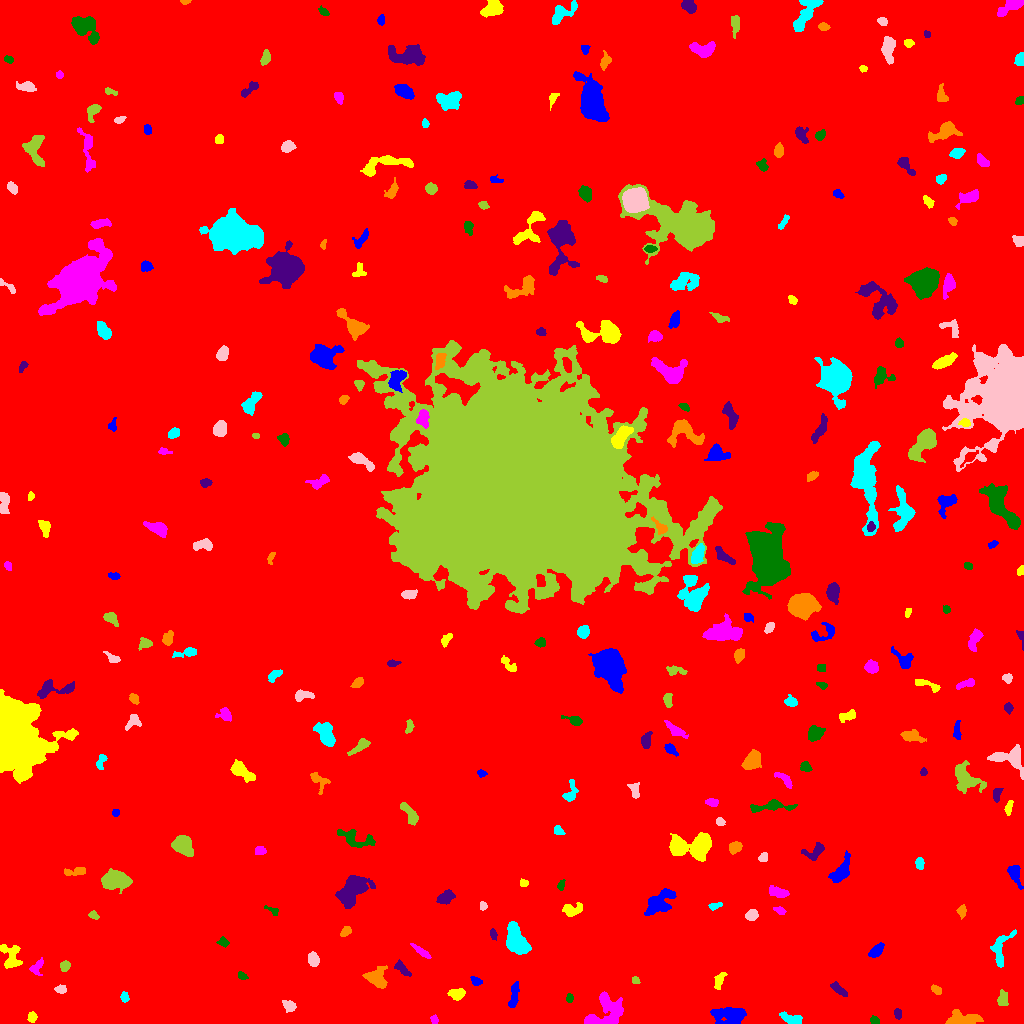

Values plotted in this chart, from the file beside it:
ID, X, Y, A, B, theta, total_flux, mu_max, mu_median, mu_mean, R_fwhm, R_e, R10, R90, x_start, x_end, y_start, y_end, area, greylevel
0, 519.6, 506.6, 300.4, 297.3, 0.2643, 2375801, 16.0, 2.0, 2.593, 103.3, 243.1, 91.57, 401.3, 0, 1023, 0, 1023, 916220, 2.593
1, 730.1, 8.41, 8.943, 3.92, 0.02471, 2499, 16.0, 4.0, 5.195, 5.557, 6.507, 2.394, 10.67, 710, 746, 0, 16, 481, 11.2
2, 32.13, 6.262, 2.422, 2.162, 1.387, 164.0, 4.0, 2.0, 1.822, 4.029, 2.821, 1.128, 4.583, 27, 37, 1, 12, 90, 8.822
3, 434, 3.936, 2.167, 1.675, -1.236, 171.0, 5.0, 2.0, 2.714, 3.141, 2.394, 0.9772, 3.742, 430, 438, 0, 9, 63, 9.714
4, 874.8, 3.063, 2.384, 1.765, -0.5583, 206.0, 5.0, 3.0, 2.901, 3.785, 2.706, 1.128, 4.029, 870, 879, 0, 8, 71, 9.901
5, 897.6, 10.14, 2.584, 1.683, -1.388, 213.0, 6.0, 3.0, 2.766, 3.656, 2.646, 0.9772, 4.146, 894, 901, 4, 15, 77, 9.766
6, 961.6, 4.51, 8.376, 3.177, 0.02701, 1300, 9.0, 4.0, 3.704, 6.794, 5.698, 2.257, 8.722, 945, 983, 0, 14, 351, 10.7
7, 791.7, 4.119, 5.362, 2.166, -0.312, 479.0, 6.0, 2.0, 2.508, 5.202, 3.989, 1.493, 6.408, 779, 802, 0, 12, 191, 9.508
8, 289.4, 17.33, 3.076, 2.45, -0.5964, 307.0, 6.0, 2.0, 2.308, 4.107, 3.385, 1.262, 5.528, 282, 296, 11, 23, 133, 9.308
9, 1003, 25.38, 4.464, 2.555, 1.518, 242.0, 4.0, 2.0, 1.658, 4.951, 3.7, 1.382, 5.809, 997, 1008, 18, 34, 146, 8.658
10, 200.1, 21.64, 7.55, 3.498, -0.08354, 1652, 10.0, 3.0, 3.924, 6.864, 5.726, 2.257, 9.424, 183, 217, 11, 30, 421, 10.92
11, 514.1, 28.79, 7.727, 1.925, 1.371, 349.0, 4.0, 2.0, 1.79, 5.997, 4.184, 1.596, 6.628, 508, 519, 16, 42, 195, 9.79
12, 456.8, 29.74, 3.946, 2.47, -0.02443, 352.0, 5.0, 2.0, 2.133, 4.406, 3.868, 1.493, 6.18, 447, 465, 23, 35, 165, 9.133
13, 605.7, 12.21, 10.78, 7.396, 0.6293, 3313, 12.0, 5.0, 5.05, 9.202, 8.058, 3.192, 12.55, 584, 623, 0, 32, 656, 11.05
14, 569.4, 25.54, 2.111, 1.622, 1.481, 156.0, 5.0, 2.0, 2.476, 3.038, 2.326, 0.9772, 3.7, 566, 573, 21, 30, 63, 9.476
15, 839, 33.46, 5.12, 1.641, -0.6328, 432.0, 7.0, 3.0, 3.0, 4.222, 3.656, 1.382, 5.642, 830, 847, 27, 42, 144, 10.0
16, 936.3, 33.64, 2.815, 1.813, -0.6025, 278.0, 7.0, 3.0, 3.233, 3.432, 2.932, 1.128, 4.514, 931, 941, 29, 39, 86, 12.23
17, 124.6, 26.63, 2.403, 1.883, -1.448, 292.0, 7.0, 3.0, 3.65, 3.523, 2.706, 1.128, 4.26, 120, 129, 21, 32, 80, 10.65
18, 60.34, 34, 2.728, 1.835, -0.02181, 334.0, 8.0, 3.0, 3.711, 3.523, 2.821, 1.128, 4.478, 54, 66, 30, 39, 90, 11.71
19, 635.6, 42.97, 2.111, 1.661, -0.8361, 196.0, 6.0, 3.0, 3.439, 3.656, 2.459, 0.9772, 3.7, 632, 640, 40, 47, 57, 10.44
20, 793, 37.73, 3.756, 2.299, -0.7311, 221.0, 5.0, 2.0, 1.889, 3.038, 3.038, 1.128, 5.202, 784, 799, 32, 47, 117, 8.889
21, 476, 42.38, 2.978, 1.753, -0.5329, 229.0, 5.0, 2.0, 2.573, 3.7, 2.877, 1.128, 4.478, 470, 482, 38, 47, 89, 9.573
22, 719.1, 43.34, 4.109, 2.049, 1.13, 287.0, 7.0, 2.0, 2.065, 2.706, 3.29, 1.128, 5.323, 714, 727, 34, 51, 139, 9.065
23, 36.51, 56.46, 4.423, 2.332, 0.9557, 203.0, 4.0, 1.0, 1.43, 4.549, 3.568, 1.382, 5.528, 29, 43, 48, 66, 142, 9.43
24, 242.3, 47.5, 2.182, 1.594, -0.5546, 119.0, 4.0, 2.0, 1.7, 3.385, 2.257, 0.7979, 3.656, 238, 248, 44, 52, 70, 10.7
25, 401.5, 55.11, 5.352, 2.193, -0.7536, 271.0, 5.0, 2.0, 1.856, 3.241, 3.785, 1.382, 6.077, 394, 411, 47, 64, 146, 9.856
26, 376.4, 44.9, 5.492, 4.438, -0.6189, 1485, 10.0, 4.0, 4.446, 6.979, 5.585, 2.257, 8.885, 362, 387, 35, 58, 334, 10.45
27, 1001, 75.28, 10.32, 4.314, 1.214, 1074, 9.0, 3.0, 3.305, 4.82, 5.781, 2.185, 8.921, 990, 1016, 56, 94, 325, 10.3
28, 313.1, 64.29, 3.37, 2.461, -1.098, 408.0, 7.0, 3.0, 2.757, 4.029, 3.656, 1.382, 5.726, 308, 319, 57, 72, 148, 9.757
29, 64.45, 57.28, 2.458, 2.196, 1.213, 437.0, 10.0, 4.0, 4.37, 3.7, 2.932, 1.128, 4.652, 60, 70, 52, 63, 100, 11.37
30, 842.5, 61.18, 4.309, 2.357, 0.8126, 227.0, 4.0, 2.0, 1.707, 4.82, 3.568, 1.382, 5.585, 835, 852, 56, 69, 133, 8.707
31, 876.7, 72.91, 3.807, 2.178, 0.7889, 664.0, 11.0, 3.0, 4.099, 3.827, 3.568, 1.382, 5.863, 868, 884, 66, 81, 162, 11.1
32, 11.61, 66.3, 6.967, 4.594, -1.315, 971.0, 7.0, 3.0, 3.044, 5.202, 5.754, 2.185, 8.992, 0, 22, 55, 79, 319, 9.044
33, 421.1, 72.03, 5.866, 1.493, -0.6297, 442.0, 6.0, 3.0, 3.299, 5.352, 3.827, 1.596, 5.781, 410, 431, 65, 80, 134, 11.3
34, 222.9, 81.04, 2.495, 2.07, -0.5114, 241.0, 7.0, 2.0, 2.708, 2.821, 2.706, 0.9772, 4.406, 216, 229, 76, 87, 89, 9.708
35, 493, 89.82, 2.683, 1.56, -1.332, 174.0, 6.0, 2.0, 2.451, 3.09, 2.523, 0.9772, 4.068, 490, 497, 83, 95, 71, 9.451
36, 345.7, 92.35, 2.682, 2.049, 0.6521, 246.0, 6.0, 2.0, 2.562, 3.7, 2.877, 1.128, 4.618, 340, 351, 87, 97, 96, 9.562
37, 516.1, 83.22, 8.219, 4.454, -1.126, 4692, 18.0, 9.0, 8.673, 9.491, 7.356, 3.038, 11.18, 506, 531, 69, 102, 541, 14.67
38, 751.7, 108.3, 2.93, 2.507, 0.4845, 463.0, 7.0, 4.0, 3.617, 4.618, 3.523, 1.382, 5.441, 745, 758, 103, 114, 128, 11.62
39, 93.51, 108.3, 2.648, 1.807, -0.539, 267.0, 6.0, 4.0, 3.608, 4.029, 2.764, 1.128, 4.297, 88, 99, 104, 113, 74, 9.608
40, 294.8, 107.5, 2.224, 1.928, 0.1062, 293.0, 8.0, 4.0, 3.907, 3.7, 2.646, 0.9772, 4.107, 290, 300, 103, 111, 75, 10.91
41, 658.4, 120.7, 8.517, 4.489, 0.6428, 2162, 14.0, 4.0, 4.495, 4.918, 6.699, 2.326, 10.75, 644, 676, 108, 135, 481, 10.49
42, 571.1, 113.4, 4.75, 3.019, 0.1856, 414.0, 6.0, 2.0, 2.039, 4.406, 3.989, 1.493, 6.723, 562, 582, 107, 121, 203, 9.039
43, 779.5, 113, 2.787, 1.565, -0.3886, 191.0, 5.0, 3.0, 2.388, 3.613, 2.646, 0.9772, 4.029, 773, 786, 109, 117, 80, 12.39
44, 273.5, 112.4, 3.361, 1.636, -0.4985, 169.0, 7.0, 1.0, 2.139, 2.257, 2.326, 0.7979, 4.26, 264, 278, 108, 118, 79, 9.139
45, 446.6, 126.8, 4.249, 2.881, 0.6902, 562.0, 8.0, 3.0, 2.927, 4.334, 4.184, 1.596, 6.723, 436, 455, 119, 134, 192, 10.93
46, 961.4, 112.2, 2.663, 2.022, 1.561, 286.0, 7.0, 3.0, 2.889, 3.338, 2.821, 1.128, 4.549, 956, 966, 104, 119, 99, 9.889
47, 714.2, 117.4, 3.598, 1.666, 0.1968, 244.0, 7.0, 3.0, 2.94, 2.985, 2.764, 0.9772, 4.478, 708, 722, 113, 121, 83, 8.94
48, 482.5, 117.3, 1.862, 1.745, -0.7761, 107.0, 4.0, 2.0, 1.726, 3.241, 2.257, 0.7979, 3.568, 480, 487, 113, 122, 62, 9.726
49, 116.3, 143.1, 6.594, 3.998, 0.05613, 2563, 15.0, 5.0, 5.263, 6.794, 6.333, 2.459, 10.09, 101, 132, 130, 155, 487, 12.26
50, 50.86, 132.5, 3.487, 1.772, -1.466, 193.0, 4.0, 2.0, 1.911, 4.478, 3.038, 1.128, 4.82, 47, 55, 125, 139, 101, 8.911
51, 1014, 150.4, 5.699, 2.779, -1.236, 867.0, 12.0, 3.0, 4.148, 4.146, 4.297, 1.596, 7.136, 1007, 1023, 134, 158, 209, 10.15
52, 523.5, 140.4, 2.05, 1.723, -0.1571, 135.0, 4.0, 2.0, 2.143, 3.742, 2.459, 0.9772, 3.656, 520, 528, 137, 145, 63, 9.143
53, 777.9, 131.4, 4.808, 2.134, -0.2114, 647.0, 8.0, 3.0, 3.497, 5.352, 4.068, 1.596, 6.408, 769, 789, 126, 138, 185, 10.5
54, 560.8, 137.9, 2.577, 1.507, 1.321, 228.0, 8.0, 3.0, 3.257, 2.985, 2.394, 0.7979, 3.909, 557, 565, 133, 144, 70, 12.26
55, 353.2, 134.6, 7.931, 4.727, 0.7857, 5535, 25.0, 6.0, 7.976, 6.77, 7.024, 2.706, 12.09, 335, 375, 115, 148, 694, 13.98
56, 74.5, 151.9, 6.509, 1.995, 0.1237, 407.0, 5.0, 3.0, 2.678, 5.382, 4.297, 1.596, 6.283, 64, 85, 148, 156, 152, 8.678
57, 919.5, 160.2, 2.653, 1.885, 1.56, 270.0, 7.0, 2.5, 2.755, 3.29, 2.821, 0.9772, 4.514, 915, 924, 154, 166, 98, 9.755
58, 763.2, 166.1, 2.229, 1.876, 1.172, 210.0, 6.0, 3.0, 2.593, 3.742, 2.646, 0.9772, 3.989, 758, 767, 162, 171, 81, 10.59
59, 183.1, 178, 5.568, 4.121, -0.8143, 1997, 11.0, 6.0, 5.61, 7.818, 6.129, 2.459, 9.253, 171, 193, 167, 188, 356, 11.61
... 258 more rows
